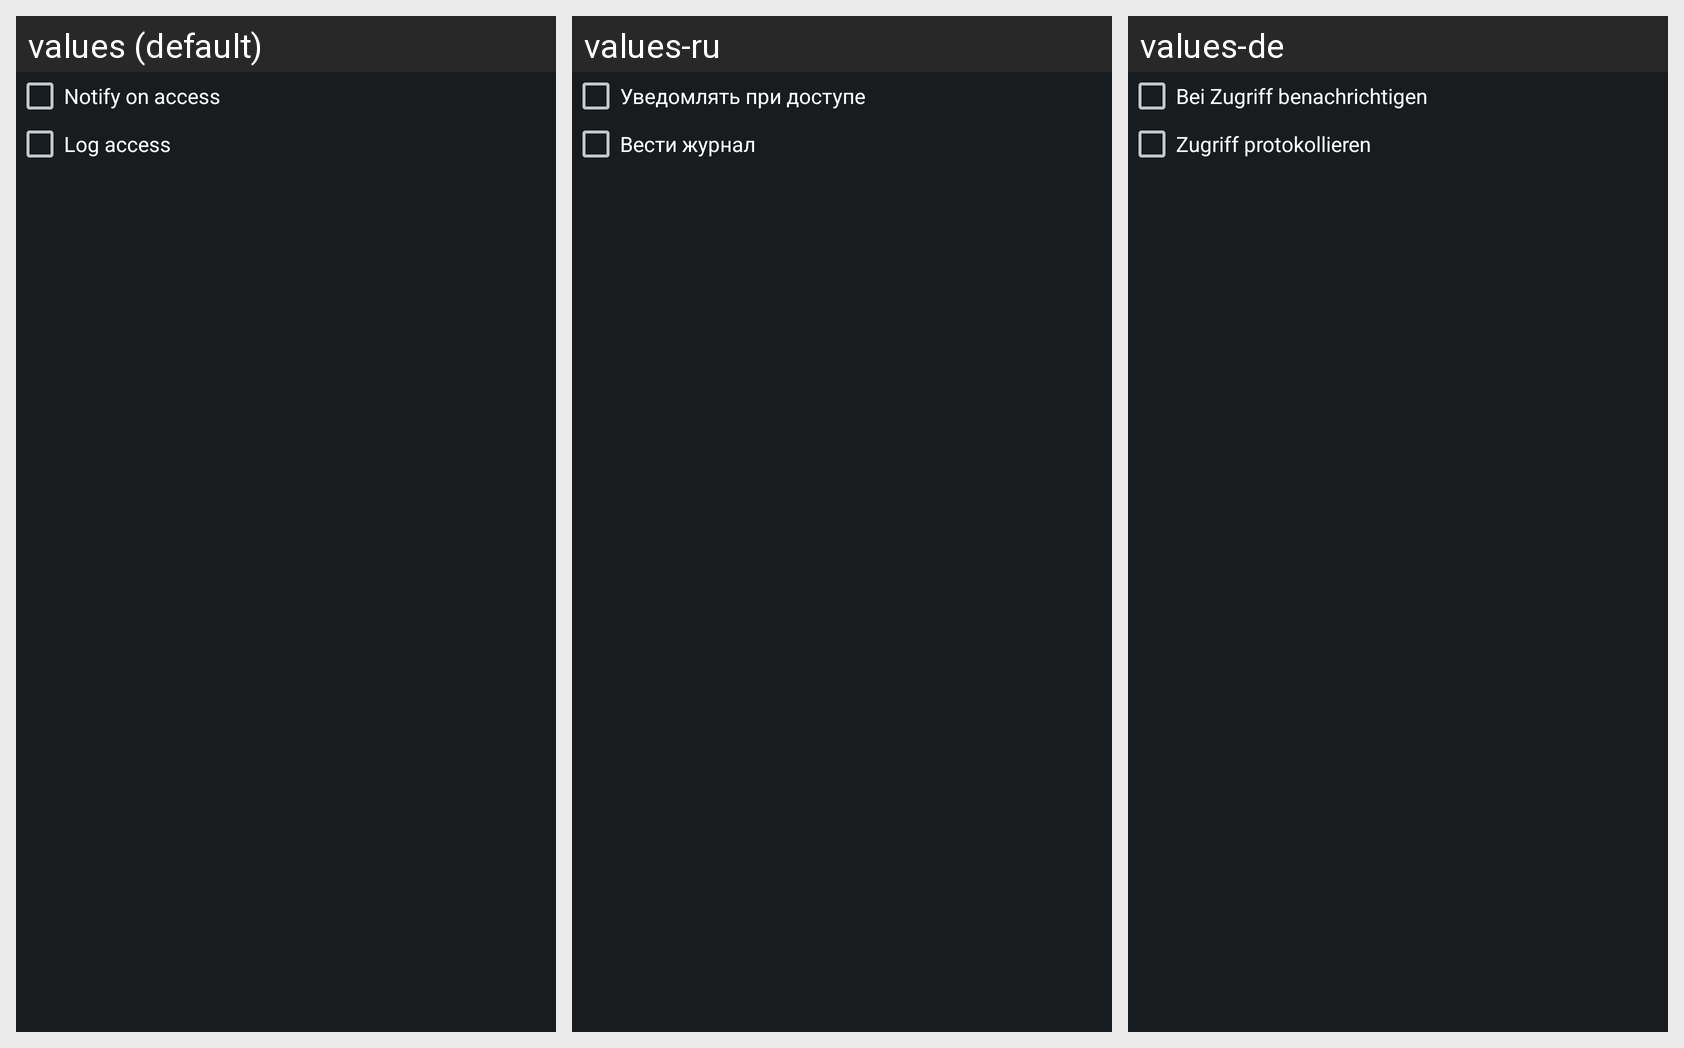

This grid shows one Android layout under several languages. Give, for every string resource on the screen, its name, the default text and each shown locale's text.
Android screen res/layout/activity_app_detail.xml rendered under 3 locales, left to right: values (default), values-ru, values-de. Device: Nexus 5 (rendered at 1080×1920; each locale shown at half size, 540×960, under a caption strip naming it); theme AppTheme.
Other locales in the repository, not shown: values-es, values-fr, values-hu, values-nl, values-zh-rCN, values-zh-rTW.
Strings drawn on this screen, with the default value and each locale's value (text and hints the layout hard-codes, and strings that could not be matched under every locale, appear in the picture but are not listed):

detail_notifyonaccess_text
  values: Notify on access
  values-ru: Уведомлять при доступе
  values-de: Bei Zugriff benachrichtigen

detail_logonaccess_text
  values: Log access
  values-ru: Вести журнал
  values-de: Zugriff protokollieren
